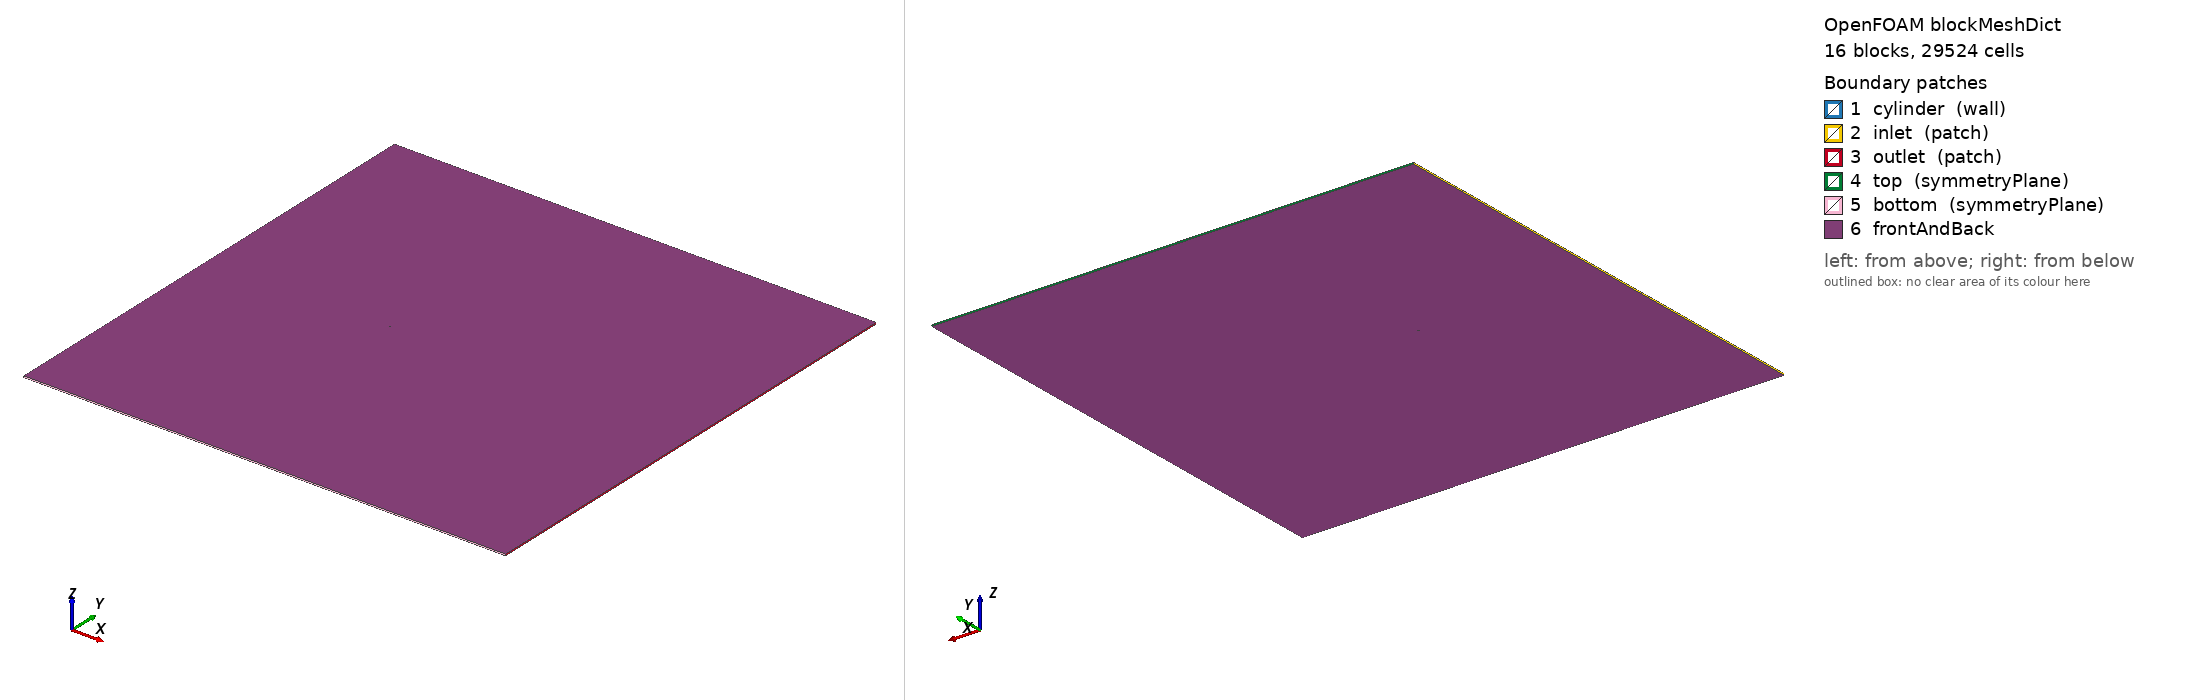

OpenFOAM case: the mesh blockMesh builds from blockMeshDict, 16 block(s), 29524 cells. Boundary patches (legend numbers): 1 cylinder (wall), 2 inlet (patch), 3 outlet (patch), 4 top (symmetryPlane), 5 bottom (symmetryPlane), 6 frontAndBack. Left view from above one corner, right view from below the opposite corner. Boundary conditions: 2 field file(s) under 0/; 0 of 6 drawn patches have an entry in a shipped field file.

=== system/blockMeshDict ===
/*  Generated by socrates.case_generation.blockmesh -- do not edit by hand  */
FoamFile
{
    version     2.0;
    format      ascii;
    class       dictionary;
    object      blockMeshDict;
}

// lengths below are in units of D; scale converts to metres
scale   0.01;

vertices
(
    (0.3535533906 -0.3535533906 0)
    (0.7071067812 -0.7071067812 0)
    (0.3535533906 0.3535533906 0)
    (0.7071067812 0.7071067812 0)
    (-0.3535533906 0.3535533906 0)
    (-0.7071067812 0.7071067812 0)
    (-0.3535533906 -0.3535533906 0)
    (-0.7071067812 -0.7071067812 0)
    (-120 -160 0)
    (-120 -2.5 0)
    (-120 2.5 0)
    (-120 160 0)
    (-2.5 -160 0)
    (-2.5 -2.5 0)
    (-2.5 2.5 0)
    (-2.5 160 0)
    (2.5 -160 0)
    (2.5 -2.5 0)
    (2.5 2.5 0)
    (2.5 160 0)
    (200 -160 0)
    (200 -2.5 0)
    (200 2.5 0)
    (200 160 0)
    (0.3535533906 -0.3535533906 1)
    (0.7071067812 -0.7071067812 1)
    (0.3535533906 0.3535533906 1)
    (0.7071067812 0.7071067812 1)
    (-0.3535533906 0.3535533906 1)
    (-0.7071067812 0.7071067812 1)
    (-0.3535533906 -0.3535533906 1)
    (-0.7071067812 -0.7071067812 1)
    (-120 -160 1)
    (-120 -2.5 1)
    (-120 2.5 1)
    (-120 160 1)
    (-2.5 -160 1)
    (-2.5 -2.5 1)
    (-2.5 2.5 1)
    (-2.5 160 1)
    (2.5 -160 1)
    (2.5 -2.5 1)
    (2.5 2.5 1)
    (2.5 160 1)
    (200 -160 1)
    (200 -2.5 1)
    (200 2.5 1)
    (200 160 1)
);

blocks
(
    hex (0 1 3 2 24 25 27 26) cylRingA (22 30 1) simpleGrading (7.748831174 1 1)
    hex (2 3 5 4 26 27 29 28) cylRingA (22 30 1) simpleGrading (7.748831174 1 1)
    hex (4 5 7 6 28 29 31 30) cylRingA (22 30 1) simpleGrading (7.748831174 1 1)
    hex (6 7 1 0 30 31 25 24) cylRingA (22 30 1) simpleGrading (7.748831174 1 1)
    hex (1 17 18 3 25 41 42 27) cylRingB (15 30 1) simpleGrading (3.293192052 1 1)
    hex (3 18 14 5 27 42 38 29) cylRingB (15 30 1) simpleGrading (3.293192052 1 1)
    hex (5 14 13 7 29 38 37 31) cylRingB (15 30 1) simpleGrading (3.293192052 1 1)
    hex (7 13 17 1 31 37 41 25) cylRingB (15 30 1) simpleGrading (3.293192052 1 1)
    hex (8 12 13 9 32 36 37 33) farField (38 49 1) simpleGrading (0.01254168624 0.0116891931 1)
    hex (9 13 14 10 33 37 38 34) farField (38 30 1) simpleGrading (0.01254168624 1 1)
    hex (10 14 15 11 34 38 39 35) farField (38 49 1) simpleGrading (0.01254168624 85.54910435 1)
    hex (12 16 17 13 36 40 41 37) farField (30 49 1) simpleGrading (1 0.0116891931 1)
    hex (14 18 19 15 38 42 43 39) farField (30 49 1) simpleGrading (1 85.54910435 1)
    hex (16 20 21 17 40 44 45 41) farField (135 49 1) simpleGrading (31.00453871 0.0116891931 1)
    hex (17 21 22 18 41 45 46 42) farField (135 30 1) simpleGrading (31.00453871 1 1)
    hex (18 22 23 19 42 46 47 43) farField (135 49 1) simpleGrading (31.00453871 85.54910435 1)
);

edges
(
    arc 0 2 (0.5 0 0)
    arc 24 26 (0.5 0 1)
    arc 1 3 (1 0 0)
    arc 25 27 (1 0 1)
    arc 2 4 (3.061616998e-17 0.5 0)
    arc 26 28 (3.061616998e-17 0.5 1)
    arc 3 5 (6.123233996e-17 1 0)
    arc 27 29 (6.123233996e-17 1 1)
    arc 4 6 (-0.5 6.123233996e-17 0)
    arc 28 30 (-0.5 6.123233996e-17 1)
    arc 5 7 (-1 1.224646799e-16 0)
    arc 29 31 (-1 1.224646799e-16 1)
    arc 6 0 (-9.184850994e-17 -0.5 0)
    arc 30 24 (-9.184850994e-17 -0.5 1)
    arc 7 1 (-1.836970199e-16 -1 0)
    arc 31 25 (-1.836970199e-16 -1 1)
);

boundary
(
    cylinder
    {
        type wall;
        faces
        (
            (2 0 24 26)
            (4 2 26 28)
            (6 4 28 30)
            (0 6 30 24)
        );
    }
    inlet
    {
        type patch;
        faces
        (
            (9 8 32 33)
            (10 9 33 34)
            (11 10 34 35)
        );
    }
    outlet
    {
        type patch;
        faces
        (
            (20 21 45 44)
            (21 22 46 45)
            (22 23 47 46)
        );
    }
    top
    {
        type symmetryPlane;
        faces
        (
            (15 11 35 39)
            (19 15 39 43)
            (23 19 43 47)
        );
    }
    bottom
    {
        type symmetryPlane;
        faces
        (
            (8 12 36 32)
            (12 16 40 36)
            (16 20 44 40)
        );
    }
);

defaultPatch
{
    name frontAndBack;
    type empty;
}

mergePatchPairs
(
);


Also in the case, not shown: 0/U (876065 bytes, source omitted); 0/p (383058 bytes, source omitted).
